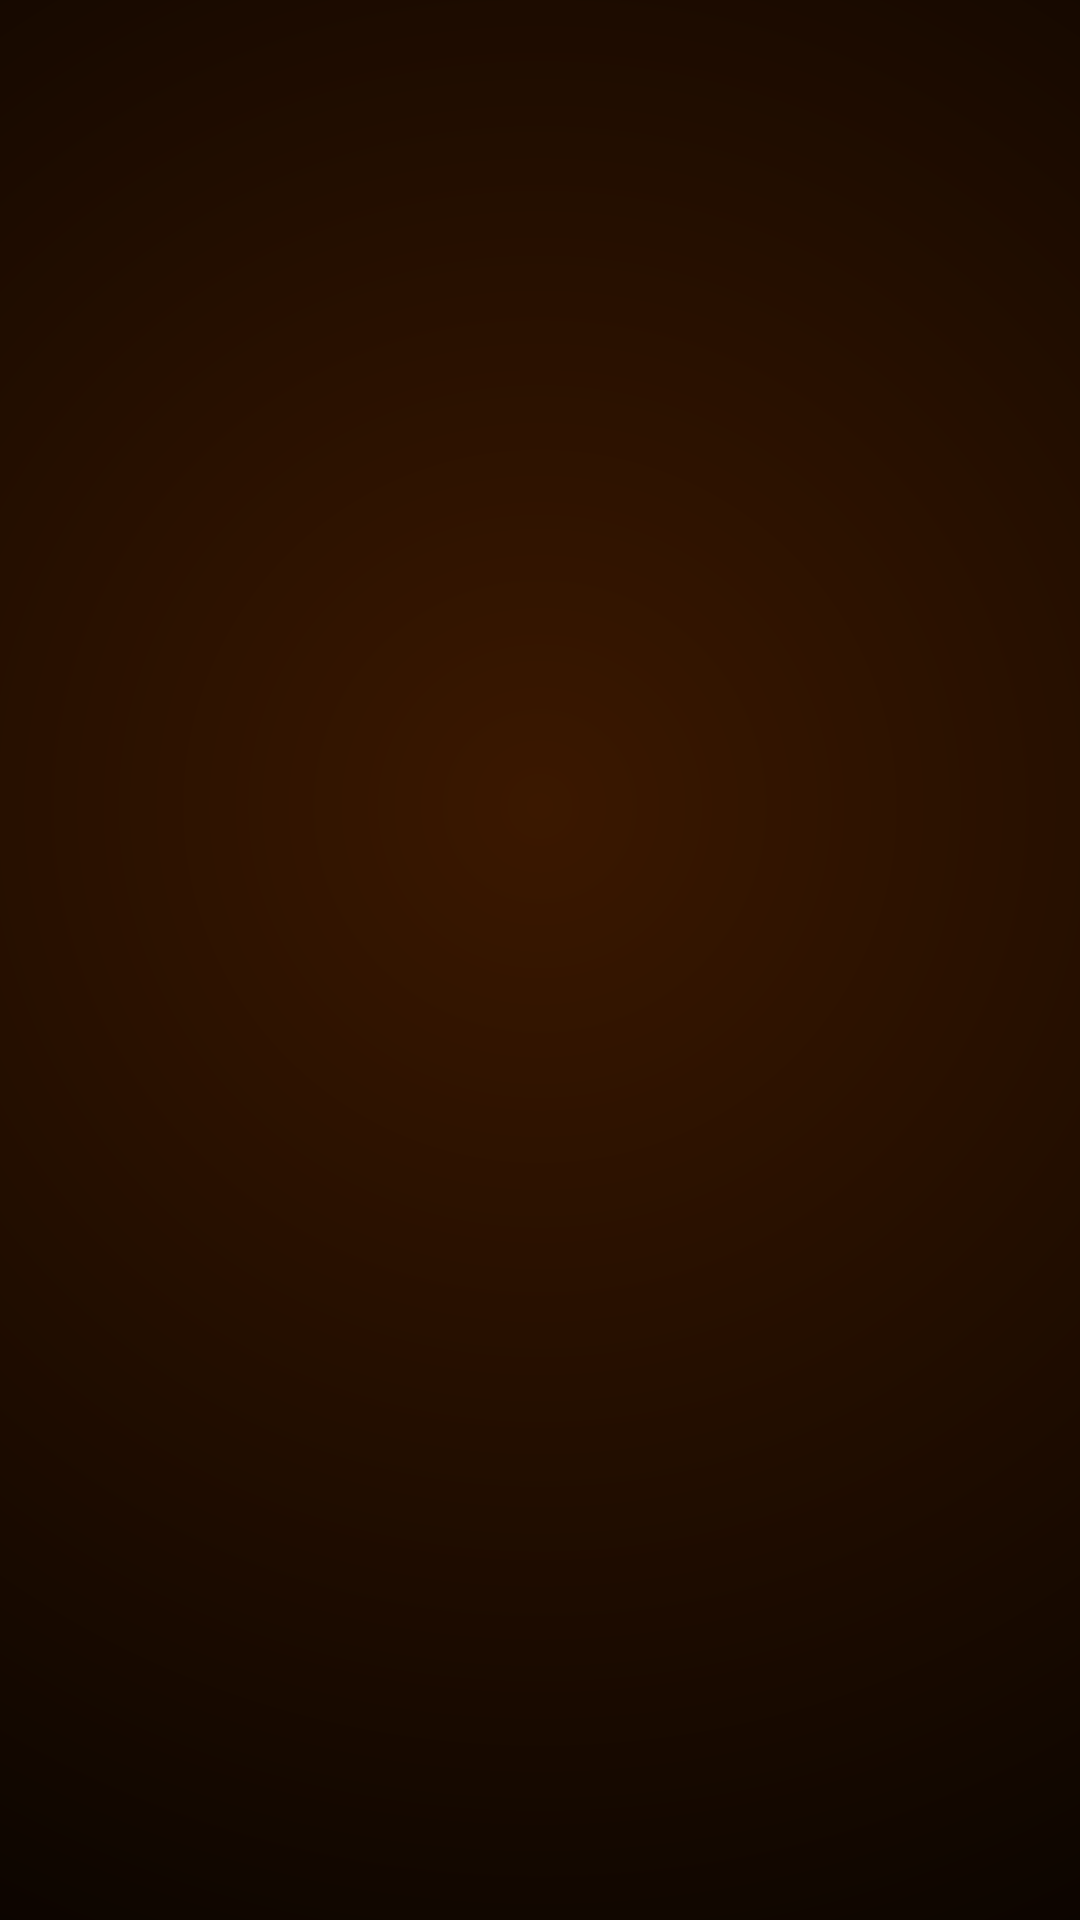

The Android layout XML behind this screen, and the referenced resources:
<!-- AndroidManifest.xml: activity theme Theme.GasoNow.Splash -->
<!-- res/layout/activity_splash.xml -->
<?xml version="1.0" encoding="utf-8"?>
<androidx.constraintlayout.widget.ConstraintLayout
    xmlns:android="http://schemas.android.com/apk/res/android"
    xmlns:app="http://schemas.android.com/apk/res-auto"
    android:layout_width="match_parent"
    android:layout_height="match_parent"
    android:background="@drawable/bg_splash">

    <TextView
        android:id="@+id/ivSplashIcon"
        android:layout_width="wrap_content"
        android:layout_height="wrap_content"
        android:text="⛽"
        android:textSize="96sp"
        android:alpha="0"
        android:scaleX="0"
        android:scaleY="0"
        app:layout_constraintStart_toStartOf="parent"
        app:layout_constraintEnd_toEndOf="parent"
        app:layout_constraintTop_toTopOf="parent"
        app:layout_constraintBottom_toTopOf="@id/tvSplashName"
        app:layout_constraintVertical_chainStyle="packed"
        app:layout_constraintVertical_bias="0.42" />

    <TextView
        android:id="@+id/tvSplashName"
        android:layout_width="wrap_content"
        android:layout_height="wrap_content"
        android:layout_marginTop="20dp"
        android:text="GasoNow"
        android:textColor="#FFFFFF"
        android:textSize="44sp"
        android:textStyle="bold"
        android:letterSpacing="0.04"
        android:alpha="0"
        app:layout_constraintStart_toStartOf="parent"
        app:layout_constraintEnd_toEndOf="parent"
        app:layout_constraintTop_toBottomOf="@id/ivSplashIcon"
        app:layout_constraintBottom_toTopOf="@id/tvSplashSubtitle" />

    <TextView
        android:id="@+id/tvSplashSubtitle"
        android:layout_width="wrap_content"
        android:layout_height="wrap_content"
        android:layout_marginTop="8dp"
        android:text="Encuentra tu gasolinera ideal"
        android:textColor="#BBFDE0CC"
        android:textSize="15sp"
        android:alpha="0"
        app:layout_constraintStart_toStartOf="parent"
        app:layout_constraintEnd_toEndOf="parent"
        app:layout_constraintTop_toBottomOf="@id/tvSplashName"
        app:layout_constraintBottom_toBottomOf="parent" />

</androidx.constraintlayout.widget.ConstraintLayout>
<!-- resources referenced by this layout -->
<resources>
  <!-- drawable bg_splash (drawable) -->
  <?xml version="1.0" encoding="utf-8"?>
  <shape xmlns:android="http://schemas.android.com/apk/res/android">
      <gradient
          android:type="radial"
          android:gradientRadius="120%"
          android:startColor="#3B1800"
          android:endColor="#0A0400"
          android:centerX="0.5"
          android:centerY="0.42" />
  </shape>
  <style name="Theme.GasoNow.Splash" parent="Theme.GasoNow">
          <item name="android:windowBackground">@drawable/bg_splash</item>
          <item name="android:statusBarColor">@android:color/transparent</item>
          <item name="android:navigationBarColor">@android:color/transparent</item>
      </style>
  <style name="Theme.GasoNow" parent="Base.Theme.GasoNow" />
  <style name="Base.Theme.GasoNow" parent="Theme.Material3.DayNight.NoActionBar">
          <item name="colorPrimary">@color/color_primary</item>
          <item name="colorOnPrimary">@color/color_on_primary</item>
          <item name="colorPrimaryContainer">@color/color_primary_container</item>
          <item name="colorOnPrimaryContainer">@color/color_on_primary_container</item>
          <item name="colorSecondary">@color/color_secondary</item>
          <item name="colorOnSecondary">@color/color_on_secondary</item>
          <item name="colorSecondaryContainer">@color/color_secondary_container</item>
          <item name="android:colorBackground">@color/color_background</item>
          <item name="colorSurface">@color/color_surface</item>
          <item name="colorSurfaceVariant">@color/color_surface_variant</item>
          <item name="colorOnSurface">@color/color_on_surface</item>
          <item name="colorOnSurfaceVariant">@color/color_on_surface_variant</item>
          <item name="colorOutline">@color/color_outline</item>
          <item name="colorError">@color/color_error</item>
      </style>
  <color name="color_primary">#E85D04</color>
  <color name="color_on_primary">#FFFFFF</color>
  <color name="color_primary_container">#FFDBCB</color>
  <color name="color_on_primary_container">#340E00</color>
  <color name="color_secondary">#9C4E1E</color>
  <color name="color_on_secondary">#FFFFFF</color>
  <color name="color_secondary_container">#FFDBCB</color>
  <color name="color_background">#FFFBFF</color>
  <color name="color_surface">#FFFBFF</color>
  <color name="color_surface_variant">#F5ECEA</color>
  <color name="color_on_surface">#201A18</color>
  <color name="color_on_surface_variant">#534340</color>
  <color name="color_outline">#857370</color>
  <color name="color_error">#BA1A1A</color>
</resources>
